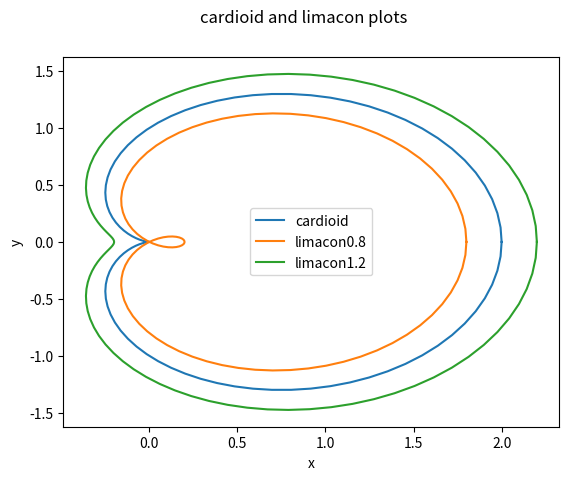

Recreate this plot in Python.
import numpy as np
import matplotlib.pyplot as plt
"""
x = np.linspace(0,10,100)
f = np.exp(-x/10)*np.sin(np.pi*x)
g = x*np.exp(-x/3)
fig = plt.figure()
plt.plot(x, f, label='f(x)')
plt.plot(x, g, label='g(x)')
fig.suptitle('f & g plot')
plt.xlabel('interval')
plt.ylabel('function result')
plt.legend()
plt.show()
"""


theta = np.linspace(0,2*np.pi,100)
cardioid = 1.0 + np.cos(theta)
limacon08 = 0.8 + np.cos(theta)
limacon12 = 1.2 + np.cos(theta)
x_cardioid = cardioid * np.cos(theta)
x_limacon08 = limacon08 * np.cos(theta)
x_limacon12 = limacon12 * np.cos(theta)
y_cardioid = cardioid * np.sin(theta)
y_limacon08 = limacon08 * np.sin(theta)
y_limacon12 = limacon12 * np.sin(theta)
fig = plt.figure()
plt.plot(x_cardioid, y_cardioid, label='cardioid')
plt.plot(x_limacon08, y_limacon08, label='limacon0.8')
plt.plot(x_limacon12, y_limacon12, label='limacon1.2')
fig.suptitle('cardioid and limacon plots')
plt.xlabel('x')
plt.ylabel('y')
plt.legend()
plt.show()

